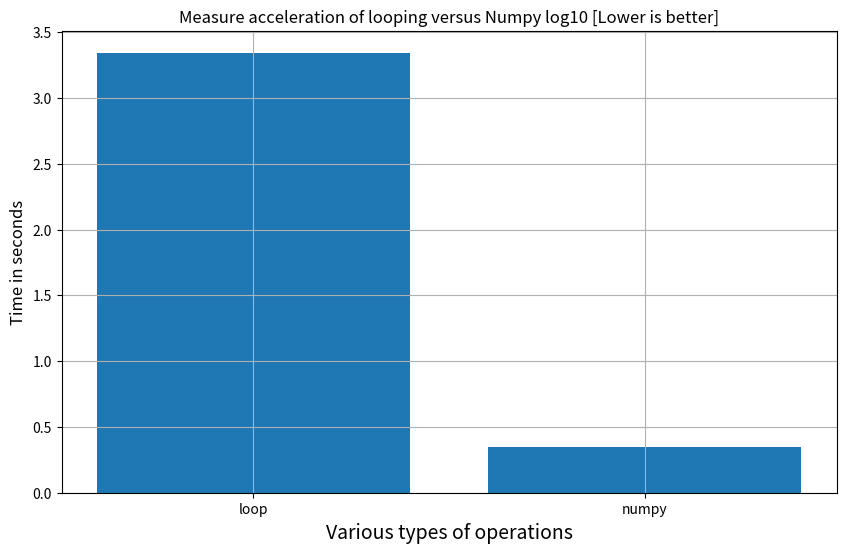

Generate this figure with matplotlib:
import numpy as np
from math import log10 as lg10
import time
import matplotlib.pyplot as plt
import random
import time
%matplotlib inline

A = np.arange(1_000_000).reshape(1000, 1000)
Diag = 0

t1 = time.time()
for i in range(len(A)):
    for j in range(len(A)): 
        if i == j:
            Diag += A[i,j]
t2 = time.time()
Elapsed_Diag_base = t2-t1
print("elapsed time: ", Elapsed_Diag_base)
print("Diag: ", Diag)

t1 = time.time()
##### insert single line numpy code below ####

Diag = np.trace(A)

##############################################
t2 = time.time()
Elapsed_Diag_numpy = t2 - t1
print("elapsed time: ", Elapsed_Diag_numpy)
print("Diag: ", Diag)
print("Acceleration: {:4.0f}X".format(Elapsed_Diag_base/Elapsed_Diag_numpy))

rng = np.random.default_rng(2021)
# random.default_range is the recommended method for generated random's
# see blog "Stop using numpy.random.seed()" for reasoning
# https://towardsdatascience.com/stop-using-numpy-random-seed-581a9972805f

a = rng.random((10_000_000,))
t1 = time.time()
timing = {}
S = 0
for i in range (len(a)):
    S += a[i]
mean = S/len(a)
std = 0
for i in range (len(a)):
    d = a[i] - mean
    std += d*d
std = np.sqrt(std/len(a))
timing['loop'] = time.time() - t1
print("mean", mean)
print("std", std)

print(timing)

t1 = time.time()
print(a.mean())
print(a.std())

timing['numpy'] = time.time() - t1
print(timing)
print(f"Acceleration {timing['loop']/timing['numpy']:4.1f} X")

%matplotlib inline
import matplotlib.pyplot as plt
plt.figure(figsize=(10,6))
plt.title("Measure acceleration of looping versus Numpy log10 [Lower is better]",fontsize=12)
plt.ylabel("Time in seconds",fontsize=12)
plt.xlabel("Various types of operations",fontsize=14)
plt.grid(True)
plt.bar(x = list(timing.keys()), height= list(timing.values()), align='center',tick_label=list(timing.keys()))

print("Done")

